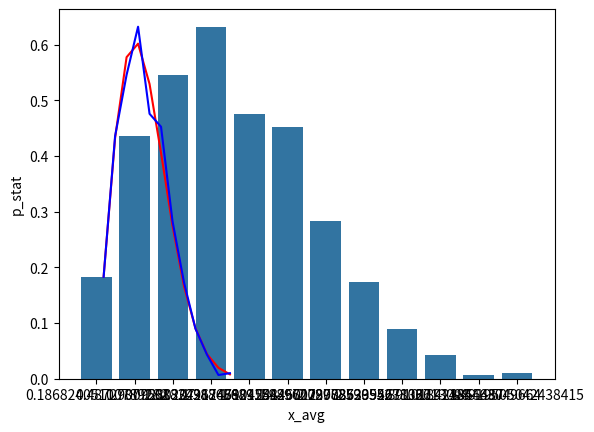

Recreate this plot in Python.
"""
Получить последовательность из N=1000 реализаций случайной величины x, распределенной
по закону Рэлея.

a = сигма^2 = 1
Пороговое значение критерия согласия Пирсона = 24.7
"""

import math
from collections import defaultdict
from pprint import pprint
from random import random
from typing import Any, Dict, List

import pandas as pd
import matplotlib.pyplot as plt
import seaborn as sns


NUMBERS_COUNT = 1000  # Количество случайных чисел.
RANGES_COUNT = 12  # Количество интервалов (групп распределения).
PIRSON_CRIT = 24.7

Ranges = Dict[int, Dict[str, float]]


def get_random_nums(count: int) -> List[float]:
    """Получить случайные числа."""
    return [math.sqrt(-2 * math.log(1 - random())) for _ in range(count)]


def get_p_stat(ranges: Dict[int, Any], k: int, nums_count: int, range_delta: float) -> float:
    """Получить статистическую вероятность попадания случайной величины в интервал.

        Args:
        ranges: Данные распределённых групп (интервалов):
            теоретическая плотность p_theor,
            статистическая плотность p_stat,
            середина интервала X.
        k: Индекс интервала.
        nums_count: Общее количество чисел.
        range_delta: Длина интервала.

    """
    return (ranges[k]["count"] / nums_count) / range_delta


def get_p_theor(x: float) -> float:
    """Получить теоретическую вероятность попадания случайной величины в интервал."""
    return x * math.exp((-(x ** 2)) / 2)


def get_x_squared(ranges: Dict, ranges_count: int, numbers_count: int) -> float:
    """Получить X^2 (Хи квадрат).

    Args:
        ranges: Данные распределённых групп (интервалов):
            теоретическая плотность p_theor,
            статистическая плотность p_stat,
            середина интервала X.
        ranges_count: Количество групп (интервалов) распределения.
        numbers_count: Общее количество чисел.

    Returns:
        X^2 (Хи квадрат).
    """
    return sum(
        ((ranges[k]["count"] / numbers_count) - ranges[k]["p_theor"]) ** 2
        / ranges[k]["p_theor"]
        for k in range(1, ranges_count + 1)
    )


def check_x_squared(
    ranges: Ranges, ranges_count: int, numbers_count: int, pirson_crit: float
) -> None:
    """Проверка порогового значения критерия согласия Пирсона.

    Args:
        ranges: Данные распределённых групп (интервалов):
            теоретическая плотность p_theor,
            статистическая плотность p_stat,
            середина интервала X.
        ranges_count: Количество групп (интервалов) распределения.
        numbers_count: Общее количество чисел.
        pirson_crit: Пороговое значение критерия согласия Пирсона.
    """
    # Get X^2
    x_squared = get_x_squared(ranges, ranges_count, numbers_count)
    print(f"X^2: {x_squared}\nCorrect: {x_squared <= pirson_crit}\n")


def get_ranges(nums: List[float], ranges_count: int) -> Ranges:
    """Получить распределение по группам (интервалам) в количестве ranges_count.

    Args:
        nums: Список чисел.
        ranges_count: Количество групп (интервалов) распределения.

    Returns:
        Словарь вида:
            {
                Индекс: {
                    p_stat: Статистическая плотность распределения,
                    p_theor: Теоретическая плотность распределения,
                    x_avg: Значение x в середине интервала,
                }
            }
    """
    min_value = min(nums)
    max_value = max(nums)
    range_delta = (max_value - min_value) / ranges_count
    boundaries = [min_value + range_delta * count for count in range(ranges_count + 1)]

    print(f"\n{min_value=}\n{max_value=}")
    print("\nBoundaries (Xmin...Xmax):")
    pprint(boundaries)
    print()

    ranges = defaultdict(dict)

    # ranges = [1...12]
    for idx in range(1, ranges_count + 1):
        ranges[idx]["count"] = 0

    for num in nums:
        for idx in range(1, ranges_count + 1):
            if num < boundaries[idx]:
                ranges[idx]["count"] += 1
                break

        if num == max_value:
            ranges[12]["count"] += 1

    numbers_count = len(nums)

    for k, v in ranges.copy().items():
        # Get p_stat
        ranges[k]["p_stat"] = v["count"] / numbers_count / range_delta

        if k <= 12:
            # Boundaries indexes = [0...12]
            x = (boundaries[k - 1] + boundaries[k]) / 2
            # Get x_avg
            ranges[k]["x_avg"] = x
            # Get p_theor
            ranges[k]["p_theor"] = get_p_theor(x)

    print(f"Numbers count: {len(nums)}")
    print(f"Counters sum: {sum(v['count'] for v in ranges.values())}")

    return ranges


def display_plots(ranges: Ranges) -> None:
    """Построение и отображение гистограммы и графиков соответствия статистической
    и теоретической плотностей. График статистической плотности соответствует
    гистограмме.

    Args:
        ranges: Данные распределённых групп (интервалов).
    """
    # Get dataframe from dict values
    df_full = pd.DataFrame([{**v} for v in ranges.values()])
    pprint(df_full)

    # Plot with Seaborn
    sns.barplot(x=df_full["x_avg"], y=df_full["p_stat"])
    plt.show()

    # Plot with Matplotlib
    plt.plot(df_full["x_avg"], df_full["p_theor"], color="red")
    plt.plot(df_full["x_avg"], df_full["p_stat"], color="blue")
    plt.show()


def main():
    ranges = get_ranges(get_random_nums(NUMBERS_COUNT), RANGES_COUNT)
    check_x_squared(ranges, RANGES_COUNT, NUMBERS_COUNT, PIRSON_CRIT)
    display_plots(ranges)


if __name__ == "__main__":
    main()
